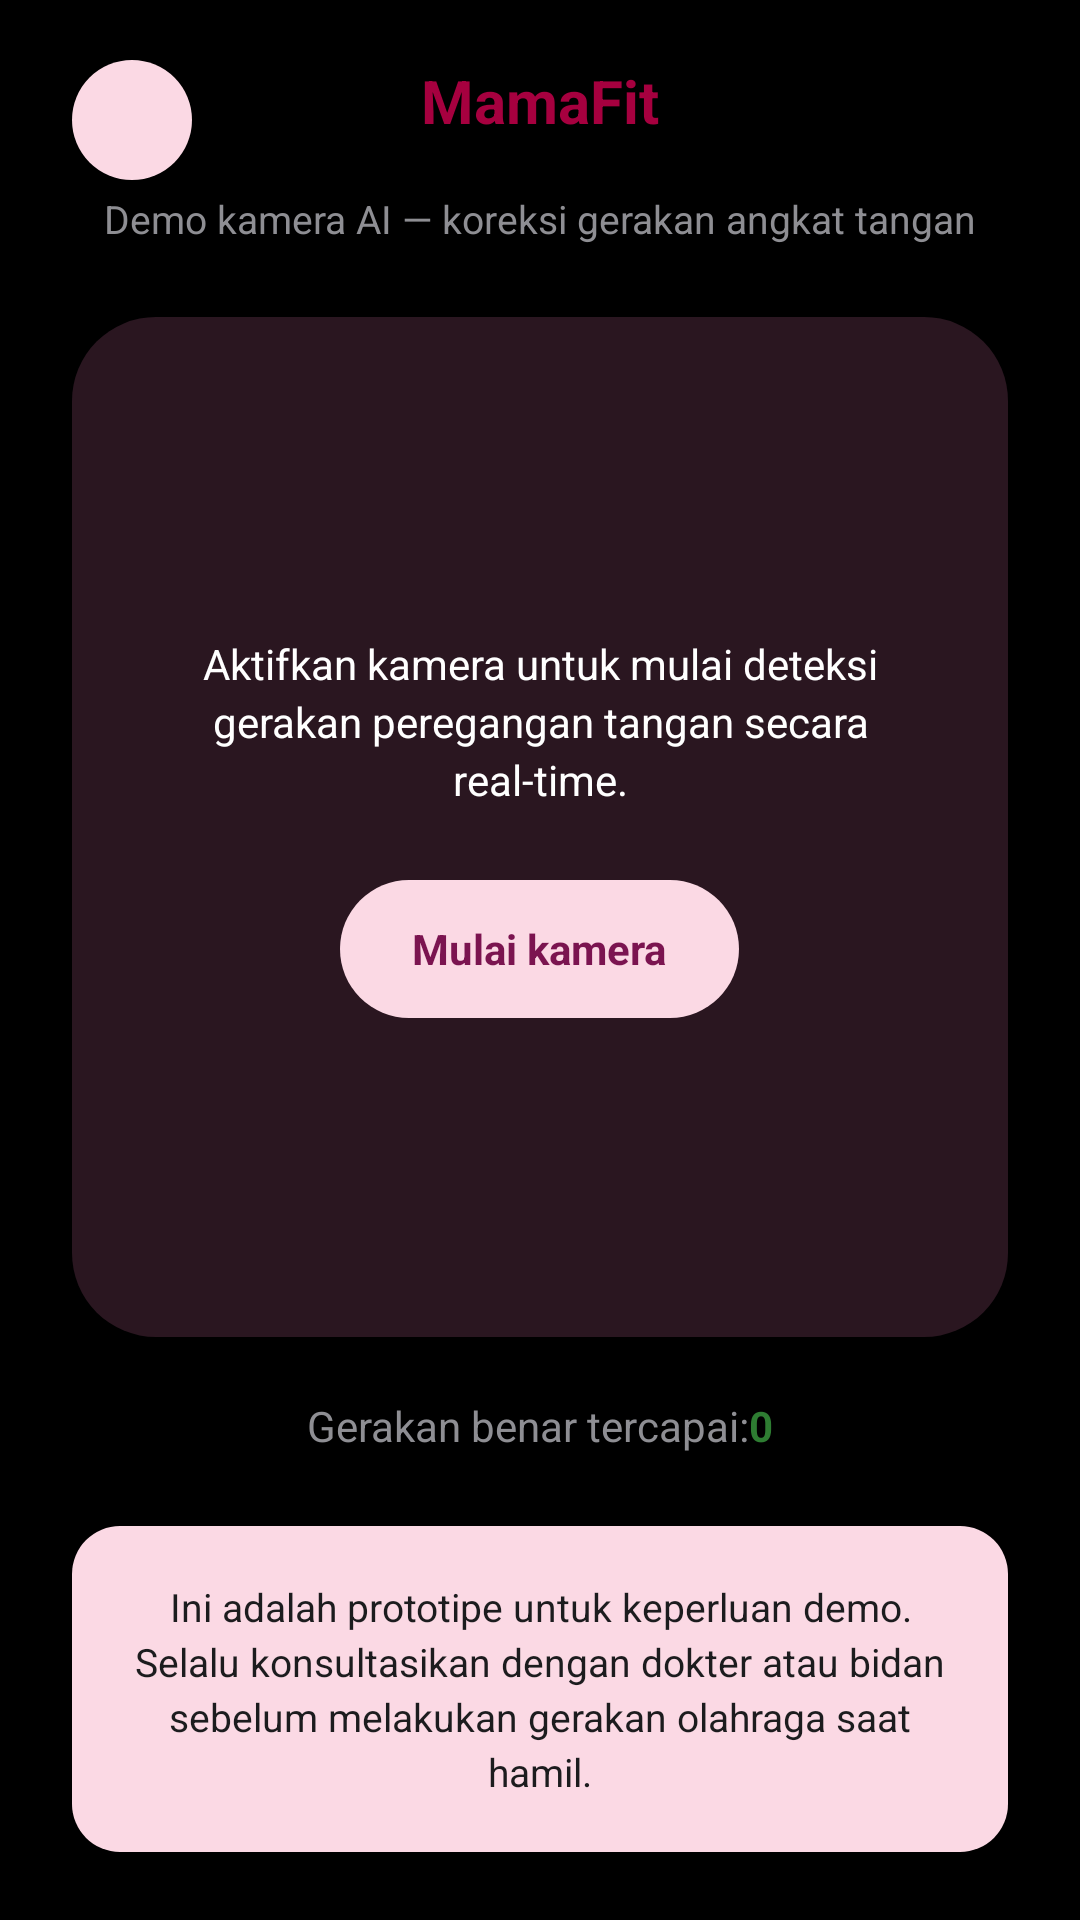

Here is an Android app screen rendered from its layout file. Give the layout XML and the strings, colors and styles it references.
<!-- AndroidManifest.xml: application theme Theme.MamaFit -->
<!-- res/layout/activity_sesi_olahraga.xml -->
<?xml version="1.0" encoding="utf-8"?>
<androidx.core.widget.NestedScrollView
    xmlns:android="http://schemas.android.com/apk/res/android"
    xmlns:app="http://schemas.android.com/apk/res-auto"
    android:layout_width="match_parent"
    android:layout_height="match_parent"
    android:background="@android:color/black"
    android:fillViewport="true">

    <LinearLayout
        android:layout_width="match_parent"
        android:layout_height="wrap_content"
        android:orientation="vertical"
        android:paddingHorizontal="24dp"
        android:paddingTop="20dp"
        android:paddingBottom="24dp">

        <FrameLayout
            android:layout_width="match_parent"
            android:layout_height="wrap_content">

            <ImageButton
                android:id="@+id/btnBack"
                android:layout_width="40dp"
                android:layout_height="40dp"
                android:layout_gravity="start|center_vertical"
                android:background="@drawable/bg_icon_circle_light"
                android:src="@drawable/ic_arrow_back"
                app:tint="@color/white"
                android:contentDescription="Kembali"/>

            <TextView
                android:id="@+id/tvExerciseName"
                android:layout_width="match_parent"
                android:layout_height="wrap_content"
                android:text="@string/app_name"
                android:textColor="@color/pink_primary"
                android:textSize="20sp"
                android:textStyle="bold"
                android:gravity="center"
                android:layout_marginHorizontal="48dp"/>
        </FrameLayout>

        <TextView
            android:layout_width="match_parent"
            android:layout_height="wrap_content"
            android:layout_marginTop="4dp"
            android:text="@string/sesi_subtitle"
            android:textColor="@color/text_gray"
            android:textSize="13sp"
            android:gravity="center"/>

        
        <FrameLayout
            android:layout_width="match_parent"
            android:layout_height="340dp"
            android:layout_marginTop="24dp"
            android:background="@drawable/bg_camera_box">

            <androidx.camera.view.PreviewView
                android:id="@+id/viewFinder"
                android:layout_width="match_parent"
                android:layout_height="match_parent"
                android:visibility="gone" />

            <com.mamafit.app.OverlayView
                android:id="@+id/overlayView"
                android:layout_width="match_parent"
                android:layout_height="match_parent"
                android:visibility="gone" />

            
            <LinearLayout
                android:id="@+id/cameraIdleState"
                android:layout_width="match_parent"
                android:layout_height="match_parent"
                android:orientation="vertical"
                android:gravity="center"
                android:paddingHorizontal="32dp">

                <TextView
                    android:layout_width="match_parent"
                    android:layout_height="wrap_content"
                    android:text="@string/camera_placeholder"
                    android:textColor="@color/white"
                    android:textSize="14sp"
                    android:gravity="center"
                    android:lineSpacingExtra="3dp"/>

                <LinearLayout
                    android:id="@+id/btnMulaiKamera"
                    android:layout_width="wrap_content"
                    android:layout_height="46dp"
                    android:layout_marginTop="24dp"
                    android:background="@drawable/bg_button_light_pill"
                    android:gravity="center"
                    android:paddingHorizontal="24dp"
                    android:clickable="true"
                    android:focusable="true">

                    <TextView
                        android:layout_width="wrap_content"
                        android:layout_height="wrap_content"
                        android:text="@string/btn_mulai_kamera"
                        android:textColor="@color/pink_banner_button"
                        android:textSize="14sp"
                        android:textStyle="bold"/>
                </LinearLayout>
            </LinearLayout>

            
            <LinearLayout
                android:id="@+id/cameraActiveState"
                android:layout_width="match_parent"
                android:layout_height="match_parent"
                android:orientation="vertical"
                android:gravity="center"
                android:paddingHorizontal="32dp"
                android:visibility="gone">

                <TextView
                    android:layout_width="wrap_content"
                    android:layout_height="wrap_content"
                    android:text="🎥"
                    android:textSize="40sp"/>

                <TextView
                    android:layout_width="match_parent"
                    android:layout_height="wrap_content"
                    android:layout_marginTop="12dp"
                    android:text="Kamera Aktif — Mendeteksi Gerakan..."
                    android:textColor="@color/white"
                    android:textSize="15sp"
                    android:textStyle="bold"
                    android:gravity="center"/>
            </LinearLayout>

        </FrameLayout>

        
        <LinearLayout
            android:layout_width="match_parent"
            android:layout_height="wrap_content"
            android:orientation="horizontal"
            android:gravity="center"
            android:layout_marginTop="20dp">

            <TextView
                android:layout_width="wrap_content"
                android:layout_height="wrap_content"
                android:text="@string/reps_label"
                android:textColor="@color/text_gray"
                android:textSize="14sp"/>

            <TextView
                android:id="@+id/tvRepsCount"
                android:layout_width="wrap_content"
                android:layout_height="wrap_content"
                android:text="0"
                android:textColor="@color/green_reps_count"
                android:textSize="14sp"
                android:textStyle="bold"/>
        </LinearLayout>

        
        <LinearLayout
            android:layout_width="match_parent"
            android:layout_height="wrap_content"
            android:orientation="vertical"
            android:background="@drawable/bg_note_pink"
            android:padding="18dp"
            android:layout_marginTop="24dp">

            <TextView
                android:id="@+id/tvAiFeedback"
                android:layout_width="match_parent"
                android:layout_height="wrap_content"
                android:text="@string/camera_disclaimer"
                android:textColor="@color/text_dark"
                android:textSize="13sp"
                android:gravity="center"
                android:lineSpacingExtra="3dp"/>
        </LinearLayout>

        
        <LinearLayout
            android:id="@+id/btnDanger"
            android:layout_width="match_parent"
            android:layout_height="52dp"
            android:layout_marginTop="24dp"
            android:background="@drawable/bg_button_dark"
            android:backgroundTint="#D32F2F"
            android:gravity="center"
            android:clickable="true"
            android:focusable="true">

            <TextView
                android:layout_width="wrap_content"
                android:layout_height="wrap_content"
                android:text="Ada Keluhan / Bahaya"
                android:textColor="@color/white"
                android:textSize="16sp"
                android:textStyle="bold"/>
        </LinearLayout>

    </LinearLayout>
</androidx.core.widget.NestedScrollView>
<!-- resources referenced by this layout -->
<resources>
  <color name="green_reps_count">#2E7D32</color>
  <color name="pink_banner_button">#7B1450</color>
  <color name="pink_primary">#A6003F</color>
  <color name="text_dark">#1C1C1E</color>
  <color name="text_gray">#8E8E93</color>
  <color name="white">#FFFFFF</color>
  <!-- drawable bg_button_dark (drawable) -->
  <?xml version="1.0" encoding="utf-8"?>
  <shape xmlns:android="http://schemas.android.com/apk/res/android">
      <corners android:radius="28dp"/>
      <solid android:color="@color/pink_banner_button"/>
  </shape>
  <!-- drawable bg_button_light_pill (drawable) -->
  <?xml version="1.0" encoding="utf-8"?>
  <shape xmlns:android="http://schemas.android.com/apk/res/android">
      <corners android:radius="24dp"/>
      <solid android:color="@color/pink_light_bg"/>
  </shape>
  <!-- drawable bg_camera_box (drawable) -->
  <?xml version="1.0" encoding="utf-8"?>
  <shape xmlns:android="http://schemas.android.com/apk/res/android">
      <corners android:radius="28dp"/>
      <solid android:color="@color/camera_box_bg"/>
  </shape>
  <!-- drawable bg_icon_circle_light (drawable) -->
  <?xml version="1.0" encoding="utf-8"?>
  <shape xmlns:android="http://schemas.android.com/apk/res/android"
      android:shape="oval">
      <solid android:color="@color/pink_light_bg"/>
  </shape>
  <!-- drawable bg_note_pink (drawable) -->
  <?xml version="1.0" encoding="utf-8"?>
  <shape xmlns:android="http://schemas.android.com/apk/res/android">
      <corners android:radius="16dp"/>
      <solid android:color="@color/pink_light_bg"/>
  </shape>
  <string name="app_name">MamaFit</string>
  <string name="btn_mulai_kamera">Mulai kamera</string>
  <string name="camera_disclaimer">Ini adalah prototipe untuk keperluan demo. Selalu konsultasikan dengan dokter atau bidan sebelum melakukan gerakan olahraga saat hamil.</string>
  <string name="camera_placeholder">Aktifkan kamera untuk mulai deteksi gerakan peregangan tangan secara real-time.</string>
  <string name="reps_label">Gerakan benar tercapai: </string>
  <string name="sesi_subtitle">Demo kamera AI — koreksi gerakan angkat tangan</string>
  <style name="Theme.MamaFit" parent="Base.Theme.MamaFit" />
  <color name="pink_light_bg">#FBD9E4</color>
  <color name="camera_box_bg">#2A1620</color>
  <style name="Base.Theme.MamaFit" parent="Theme.Material3.DayNight.NoActionBar">
          
          
      </style>
</resources>
